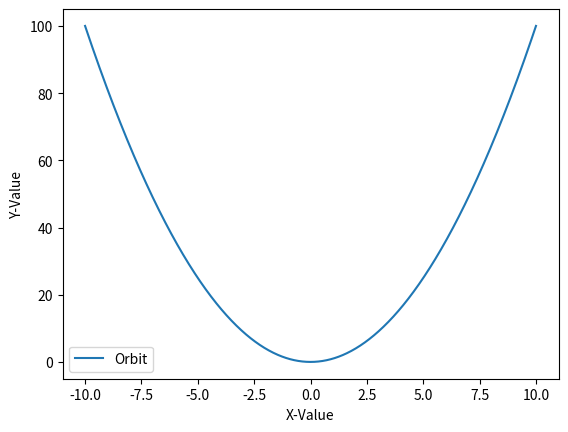

Here is the Python script that generated this plot:
import matplotlib.pyplot as plt
import numpy as np

x = np.linspace(-10, 10, 1000)
y = x ** 2

plt.plot(x , y, label='Orbit')
plt.xlabel('X-Value')
plt.ylabel('Y-Value')
plt.legend()
plt.show()



